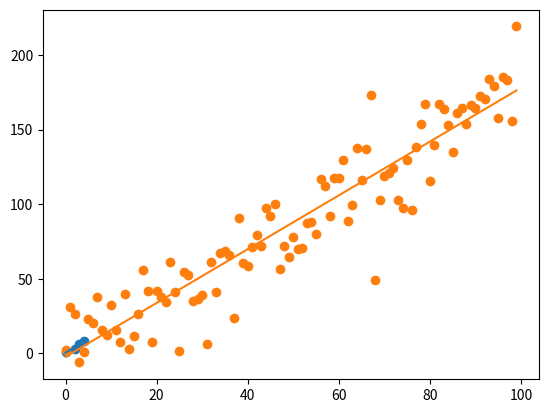

Python code for this plot:
# imports and plotting
import numpy as np
import csv
import matplotlib.pyplot as plt
get_ipython().magic('matplotlib inline')

# closed form for part b
x = np.array([0,2,3,4])
y = [1,3,6,8]
m = 62/35
b = 18/35

m * x + b

# plot for part c
plt.scatter(x,y)
plt.plot(x, m * x +b )

# test data for part d
newX = np.linspace(0,99,100)
newY = m * newX + b + 20*np.random.randn(100)
plt.scatter(newX,newY)
newX = newX.reshape(100,1)
newX = np.hstack((np.ones((100,1)),newX))
print(newX.shape)
fit = np.linalg.inv(newX.T @ newX) @ newX.T @ newY
plt.plot(newX[:,1],newX @ fit)
